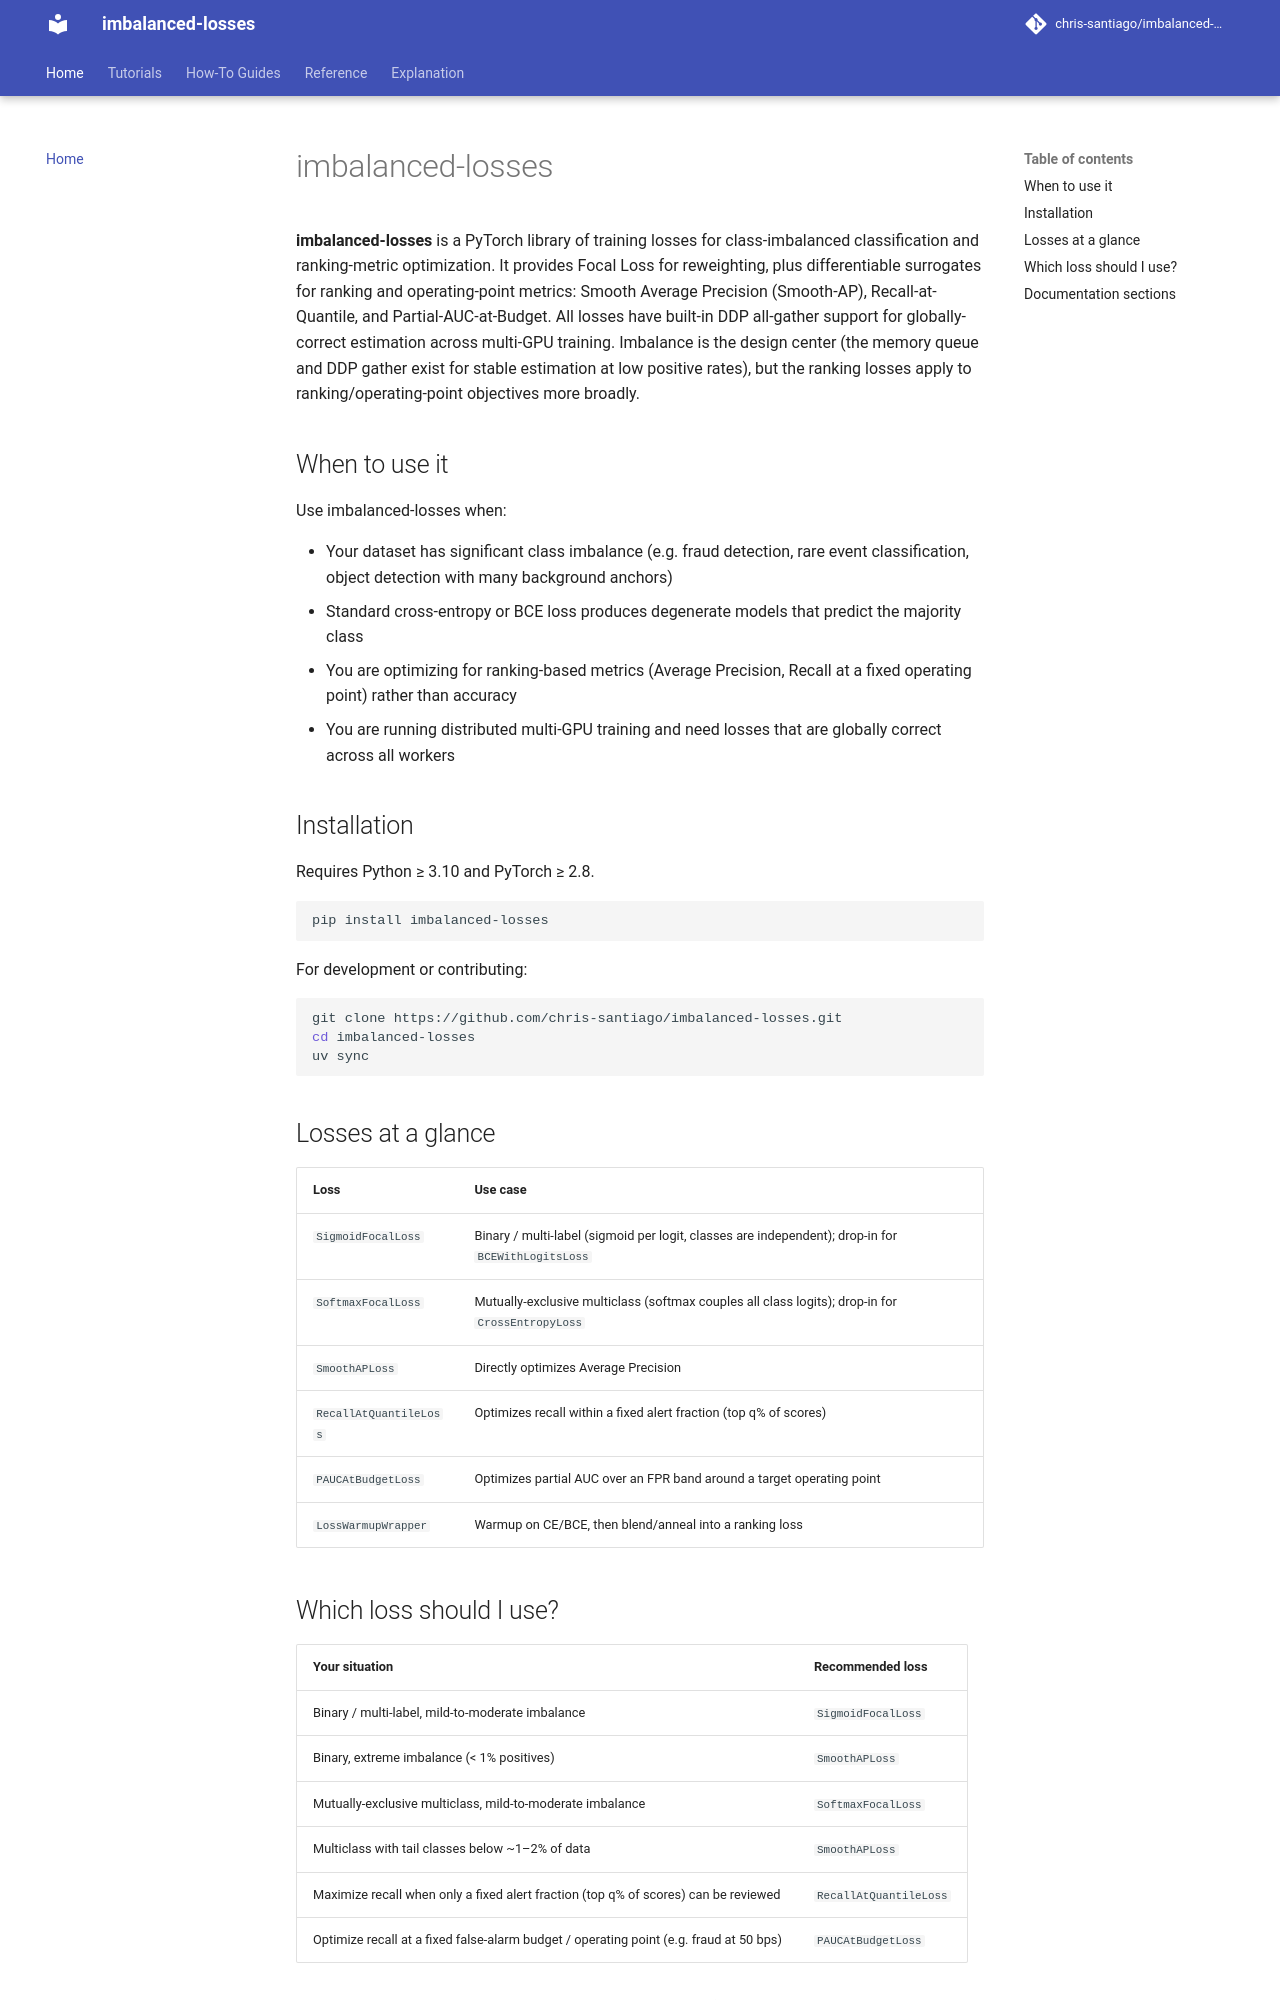

repository: chris-santiago/imbalanced-losses · page: index.html · generator: mkdocs

# imbalanced-losses

**imbalanced-losses** is a PyTorch library of training losses for class-imbalanced classification and ranking-metric optimization. It provides Focal Loss for reweighting, plus differentiable surrogates for ranking and operating-point metrics: Smooth Average Precision (Smooth-AP), Recall-at-Quantile, and Partial-AUC-at-Budget. All losses have built-in DDP all-gather support for globally-correct estimation across multi-GPU training. Imbalance is the design center (the memory queue and DDP gather exist for stable estimation at low positive rates), but the ranking losses apply to ranking/operating-point objectives more broadly.

## When to use it

Use imbalanced-losses when:

- Your dataset has significant class imbalance (e.g. fraud detection, rare event classification, object detection with many background anchors)
- Standard cross-entropy or BCE loss produces degenerate models that predict the majority class
- You are optimizing for ranking-based metrics (Average Precision, Recall at a fixed operating point) rather than accuracy
- You are running distributed multi-GPU training and need losses that are globally correct across all workers

## Installation

Requires Python ≥ 3.10 and PyTorch ≥ 2.8.

```bash
pip install imbalanced-losses
```

For development or contributing:

```bash
git clone https://github.com/chris-santiago/imbalanced-losses.git
cd imbalanced-losses
uv sync
```

## Losses at a glance

| Loss | Use case |
|---|---|
| `SigmoidFocalLoss` | Binary / multi-label (sigmoid per logit, classes are independent); drop-in for `BCEWithLogitsLoss` |
| `SoftmaxFocalLoss` | Mutually-exclusive multiclass (softmax couples all class logits); drop-in for `CrossEntropyLoss` |
| `SmoothAPLoss` | Directly optimizes Average Precision |
| `RecallAtQuantileLoss` | Optimizes recall within a fixed alert fraction (top q% of scores) |
| `PAUCAtBudgetLoss` | Optimizes partial AUC over an FPR band around a target operating point |
| `LossWarmupWrapper` | Warmup on CE/BCE, then blend/anneal into a ranking loss |
